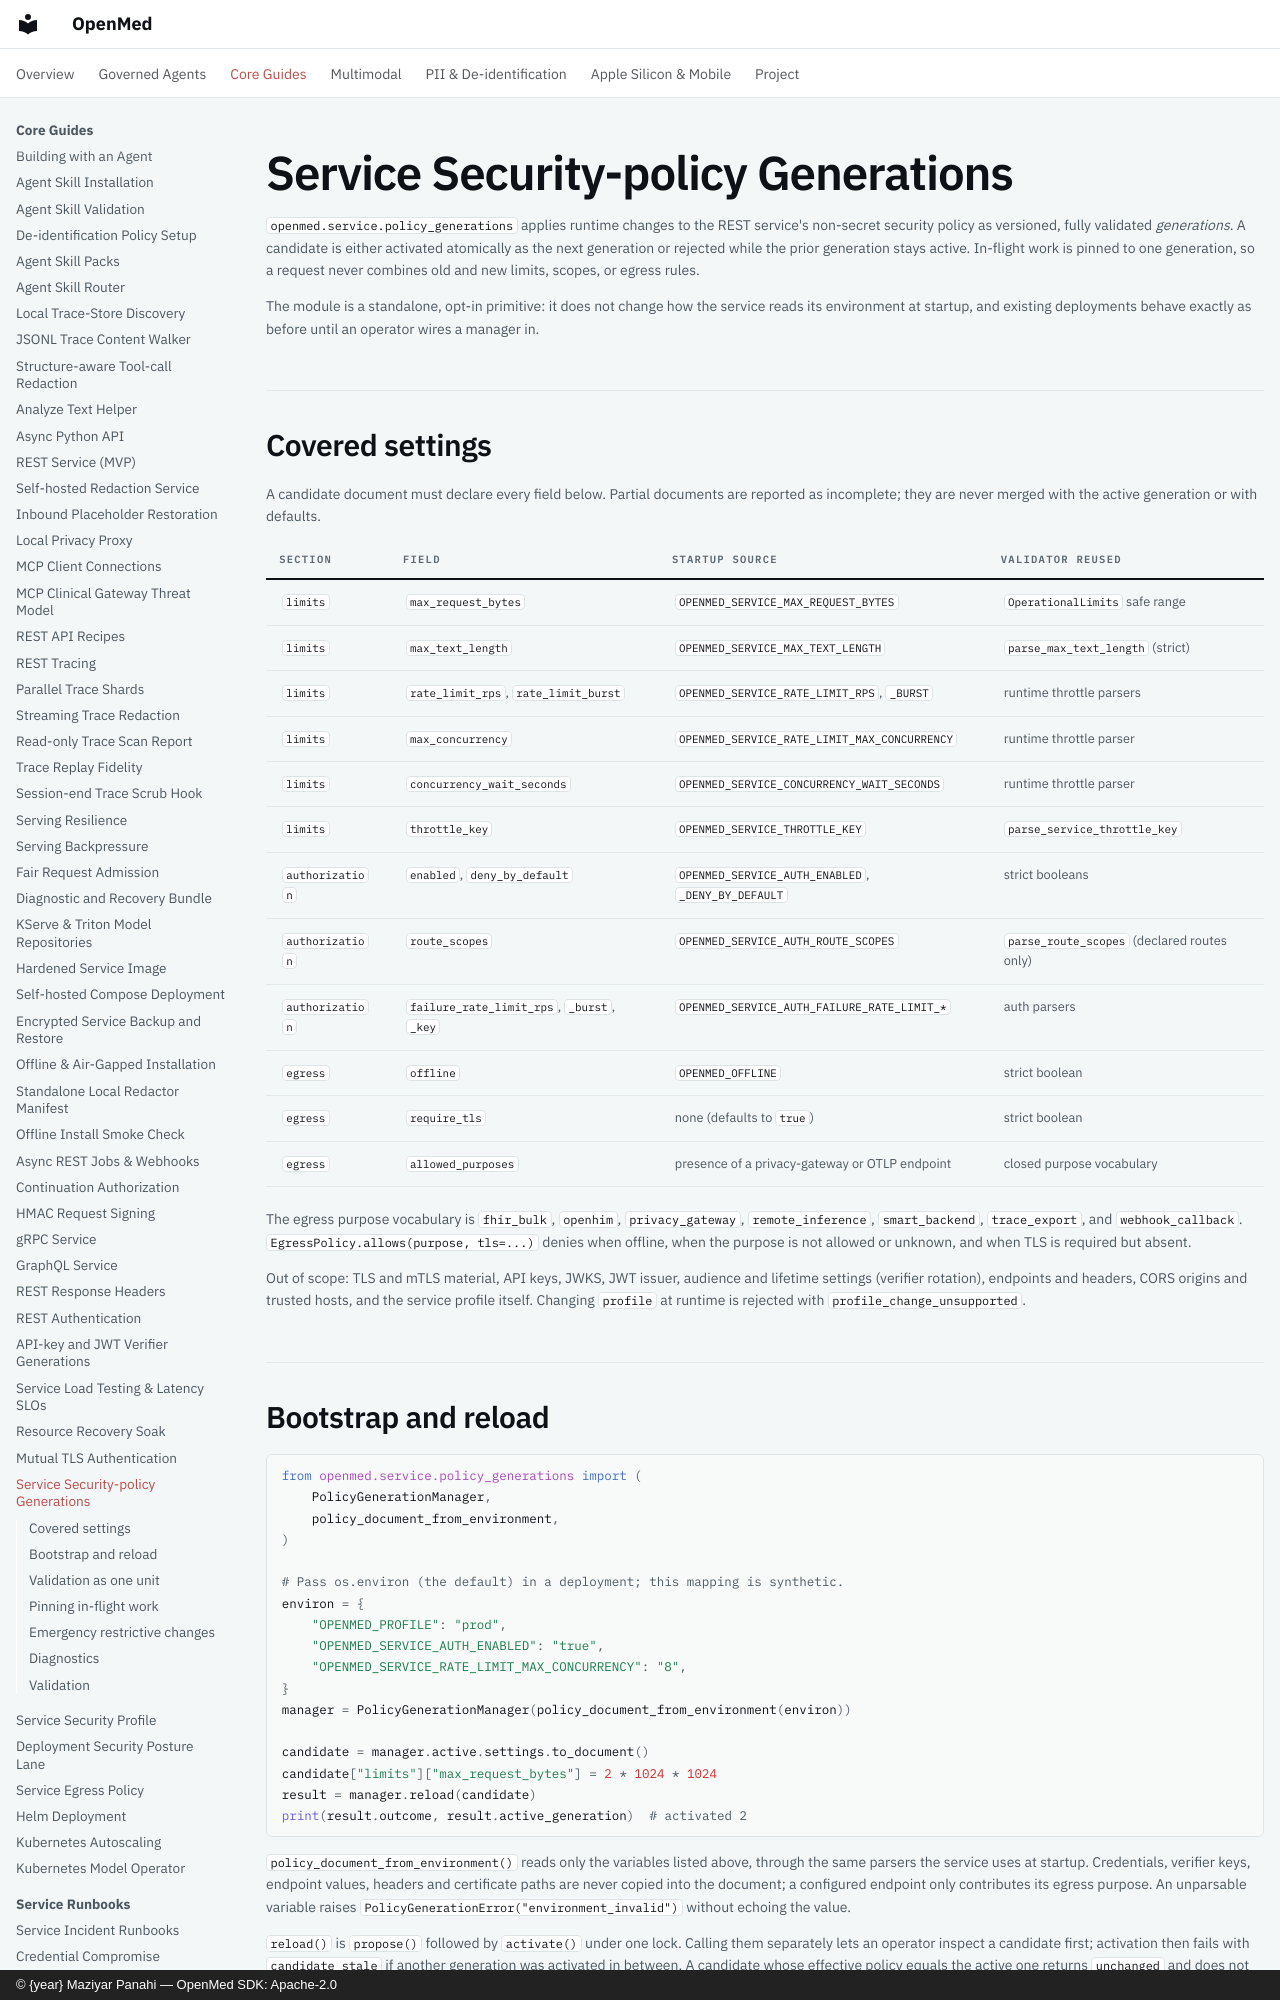

repository: maziyarpanahi/openmed · page: security/policy-generations/index.html · generator: mkdocs · copyright: © {year} Maziyar Panahi — OpenMed SDK: Apache-2.0

# Service Security-policy Generations

`openmed.service.policy_generations` applies runtime changes to the REST
service's non-secret security policy as versioned, fully validated
*generations*. A candidate is either activated atomically as the next
generation or rejected while the prior generation stays active. In-flight work
is pinned to one generation, so a request never combines old and new limits,
scopes, or egress rules.

The module is a standalone, opt-in primitive: it does not change how the
service reads its environment at startup, and existing deployments behave
exactly as before until an operator wires a manager in.
